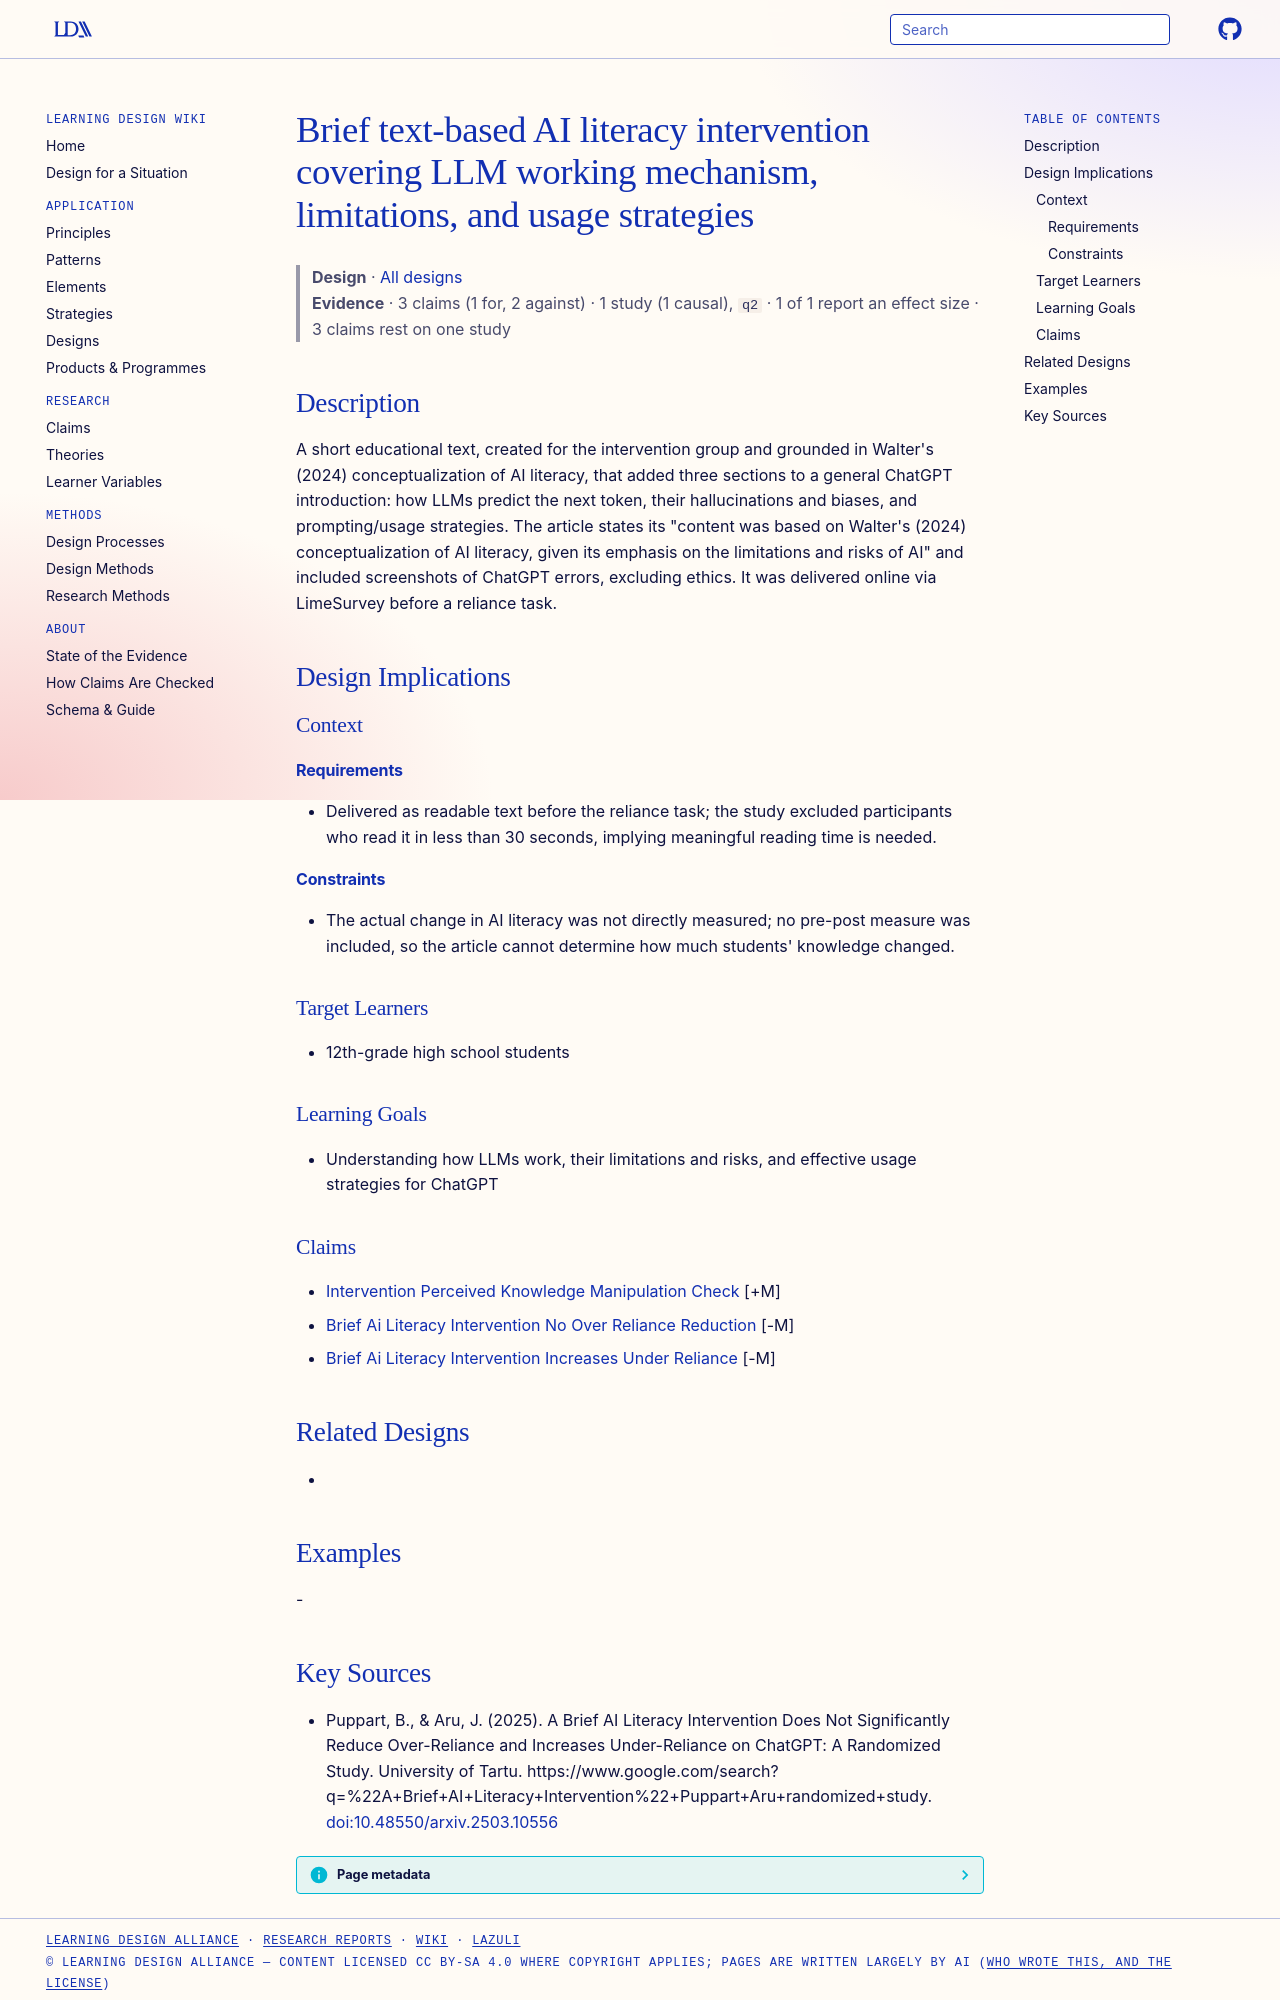

repository: Learning-Design-Alliance/learning-wiki · page: designs/brief-text-ai-literacy-intervention-text/index.html · generator: mkdocs

---
type: design
id: brief-text-ai-literacy-intervention-text
title: Brief text-based AI literacy intervention covering LLM working mechanism, limitations, and usage strategies
description: "A short educational text, created for the intervention group and grounded in Walter's (2024) conceptualization of AI literacy, that added three sections to a general ChatGPT introduction: how LLMs predict the next tok..."
status: review
generated:
  by: "process:settle-candidates"
  at: 2026-11-21
sources:
  - id: puppart-2025
    resource: "https://www.google.com/search?q=%22A+Brief+AI+Literacy+Intervention%22+Puppart+Aru+randomized+study"
    title: "Puppart, B., & Aru, J. (2025). A Brief AI Literacy Intervention Does Not Significantly Reduce Over-Reliance and Increases Under-Reliance on ChatGPT: A Randomized Study. University of Tartu. https://www.google.com/search?q=%22A+Brief+AI+Literacy+Intervention%22+Puppart+Aru+randomized+study"
    author: "Puppart, B., & Aru, J"
---

# Brief text-based AI literacy intervention covering LLM working mechanism, limitations, and usage strategies

> **Design** · [All designs](index.md)
> **Evidence** · 3 claims (1 for, 2 against) · 1 study (1 causal), `q2` · 1 of 1 report an effect size · 3 claims rest on one study

## Description
A short educational text, created for the intervention group and grounded in Walter's (2024) conceptualization of AI literacy, that added three sections to a general ChatGPT introduction: how LLMs predict the next token, their hallucinations and biases, and prompting/usage strategies. The article states its "content was based on Walter's (2024) conceptualization of AI literacy, given its emphasis on the limitations and risks of AI" and included screenshots of ChatGPT errors, excluding ethics. It was delivered online via LimeSurvey before a reliance task.

## Design Implications

### Context
#### Requirements
- Delivered as readable text before the reliance task; the study excluded participants who read it in less than 30 seconds, implying meaningful reading time is needed.
#### Constraints
- The actual change in AI literacy was not directly measured; no pre-post measure was included, so the article cannot determine how much students' knowledge changed.

### Target Learners
- 12th-grade high school students

### Learning Goals
- Understanding how LLMs work, their limitations and risks, and effective usage strategies for ChatGPT

### Claims
- [Intervention Perceived Knowledge Manipulation Check](../claims/intervention-perceived-knowledge-manipulation-check.md) [+M]
- [Brief Ai Literacy Intervention No Over Reliance Reduction](../claims/brief-ai-literacy-intervention-no-over-reliance-reduction.md) [-M]
- [Brief Ai Literacy Intervention Increases Under Reliance](../claims/brief-ai-literacy-intervention-increases-under-reliance.md) [-M]

## Related Designs
- 

## Examples
-
